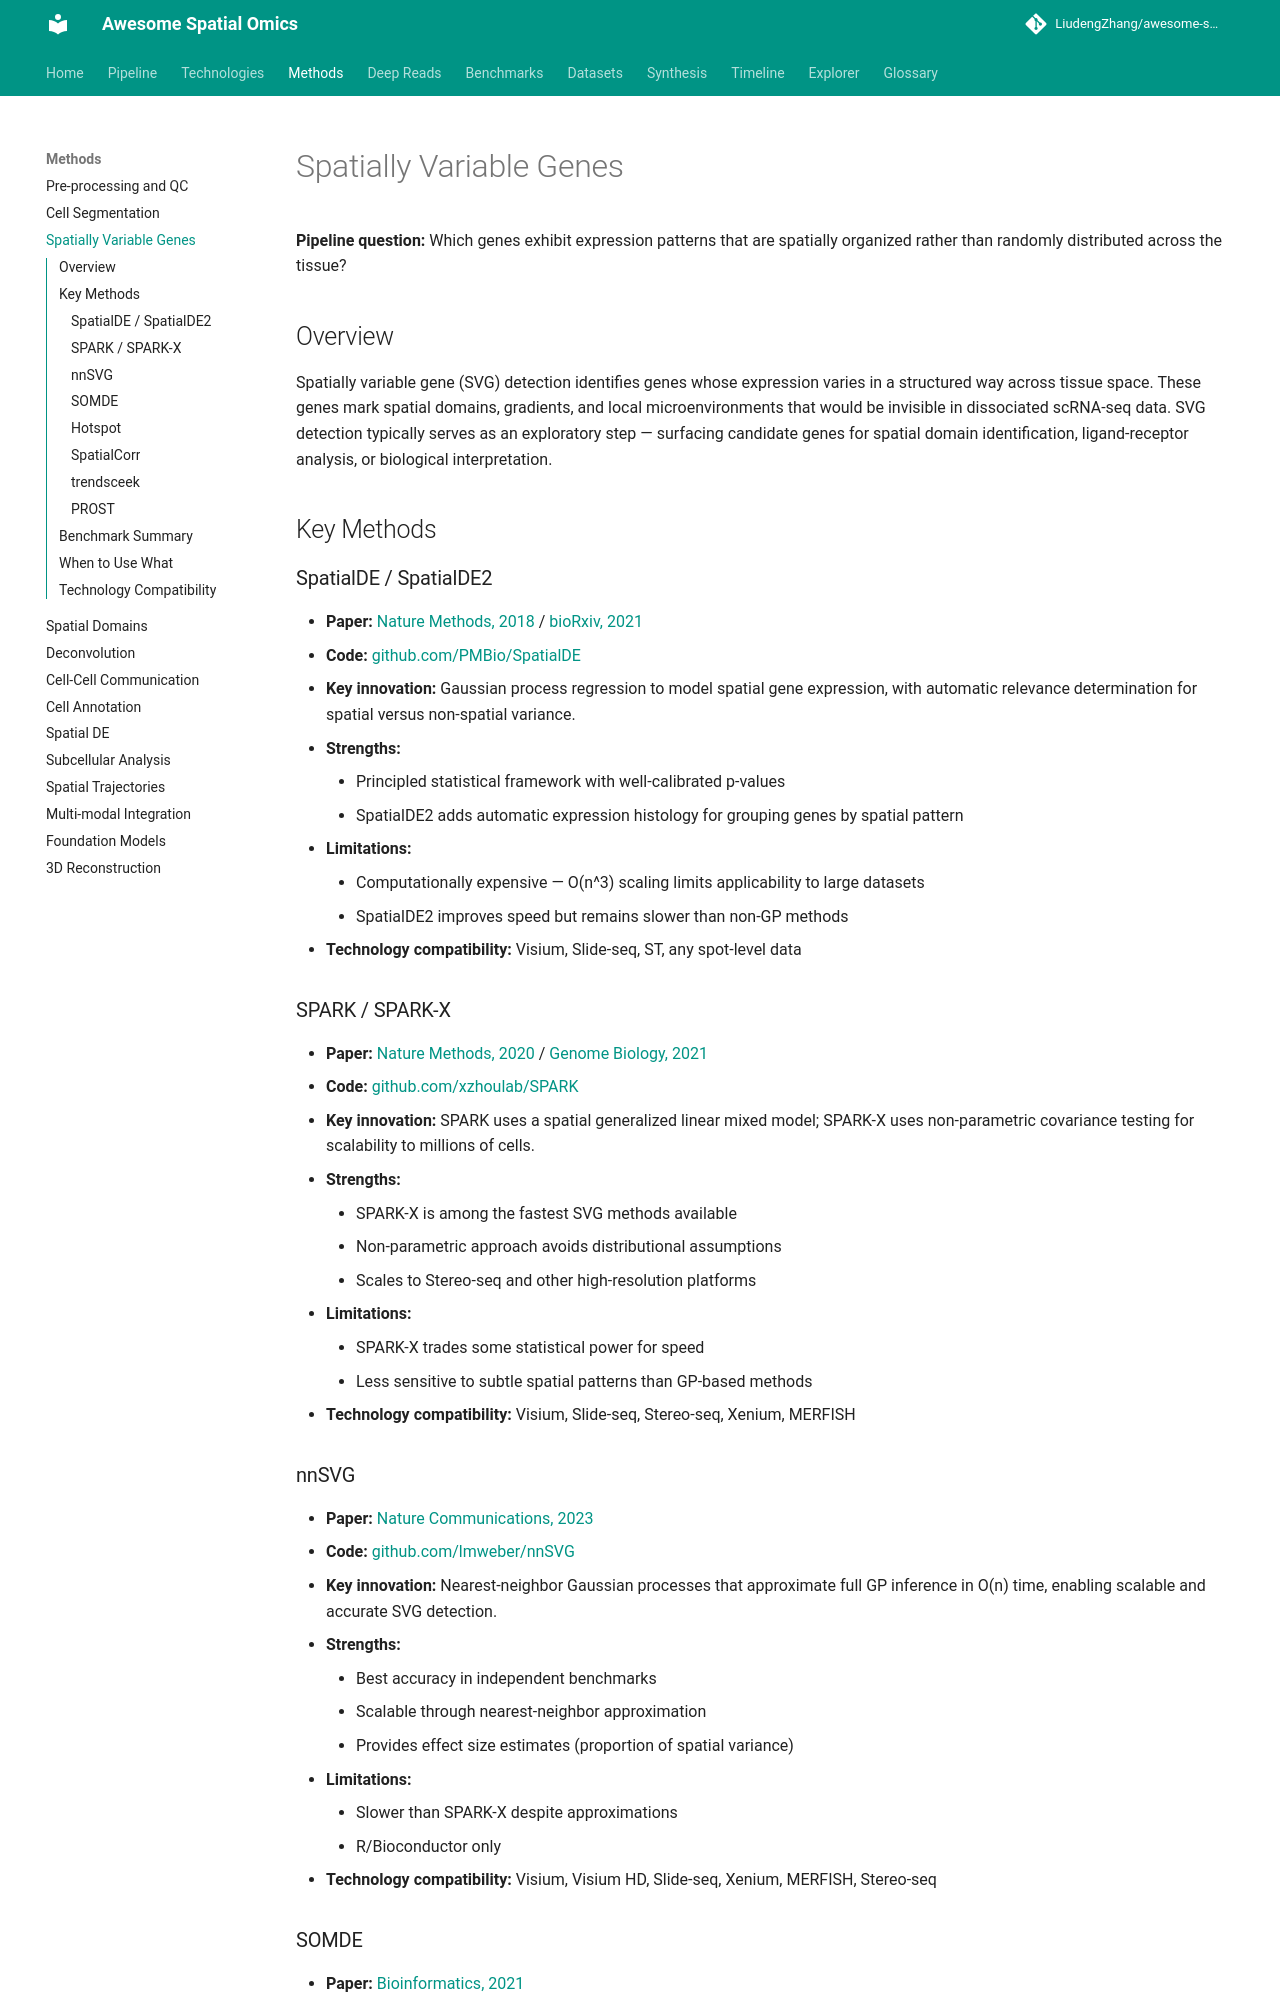

repository: LiudengZhang/awesome-spatial-omics · page: methods/spatially-variable-genes/index.html · generator: mkdocs

# Spatially Variable Genes

**Pipeline question:** Which genes exhibit expression patterns that are spatially organized rather than randomly distributed across the tissue?

## Overview

Spatially variable gene (SVG) detection identifies genes whose expression varies in a structured way across tissue space. These genes mark spatial domains, gradients, and local microenvironments that would be invisible in dissociated scRNA-seq data. SVG detection typically serves as an exploratory step — surfacing candidate genes for spatial domain identification, ligand-receptor analysis, or biological interpretation.

## Key Methods

### SpatialDE / SpatialDE2
- **Paper:** [Nature Methods, 2018](https://doi.org/10.1038/nmeth.4636) / [bioRxiv, 2021](https://doi.org/10.1101/2021.02.02.429429)
- **Code:** [github.com/PMBio/SpatialDE](https://github.com/PMBio/SpatialDE)
- **Key innovation:** Gaussian process regression to model spatial gene expression, with automatic relevance determination for spatial versus non-spatial variance.
- **Strengths:**
    - Principled statistical framework with well-calibrated p-values
    - SpatialDE2 adds automatic expression histology for grouping genes by spatial pattern
- **Limitations:**
    - Computationally expensive — O(n^3) scaling limits applicability to large datasets
    - SpatialDE2 improves speed but remains slower than non-GP methods
- **Technology compatibility:** Visium, Slide-seq, ST, any spot-level data

### SPARK / SPARK-X
- **Paper:** [Nature Methods, 2020](https://doi.org/10.1038/s41592-019-0701-7) / [Genome Biology, 2021](https://doi.org/10.1186/s13059-021-02404-0)
- **Code:** [github.com/xzhoulab/SPARK](https://github.com/xzhoulab/SPARK)
- **Key innovation:** SPARK uses a spatial generalized linear mixed model; SPARK-X uses non-parametric covariance testing for scalability to millions of cells.
- **Strengths:**
    - SPARK-X is among the fastest SVG methods available
    - Non-parametric approach avoids distributional assumptions
    - Scales to Stereo-seq and other high-resolution platforms
- **Limitations:**
    - SPARK-X trades some statistical power for speed
    - Less sensitive to subtle spatial patterns than GP-based methods
- **Technology compatibility:** Visium, Slide-seq, Stereo-seq, Xenium, MERFISH

### nnSVG
- **Paper:** [Nature Communications, 2023](https://doi.org/10.1038/s41467-023-39748-z)
- **Code:** [github.com/lmweber/nnSVG](https://github.com/lmweber/nnSVG)
- **Key innovation:** Nearest-neighbor Gaussian processes that approximate full GP inference in O(n) time, enabling scalable and accurate SVG detection.
- **Strengths:**
    - Best accuracy in independent benchmarks
    - Scalable through nearest-neighbor approximation
    - Provides effect size estimates (proportion of spatial variance)
- **Limitations:**
    - Slower than SPARK-X despite approximations
    - R/Bioconductor only
- **Technology compatibility:** Visium, Visium HD, Slide-seq, Xenium, MERFISH, Stereo-seq
